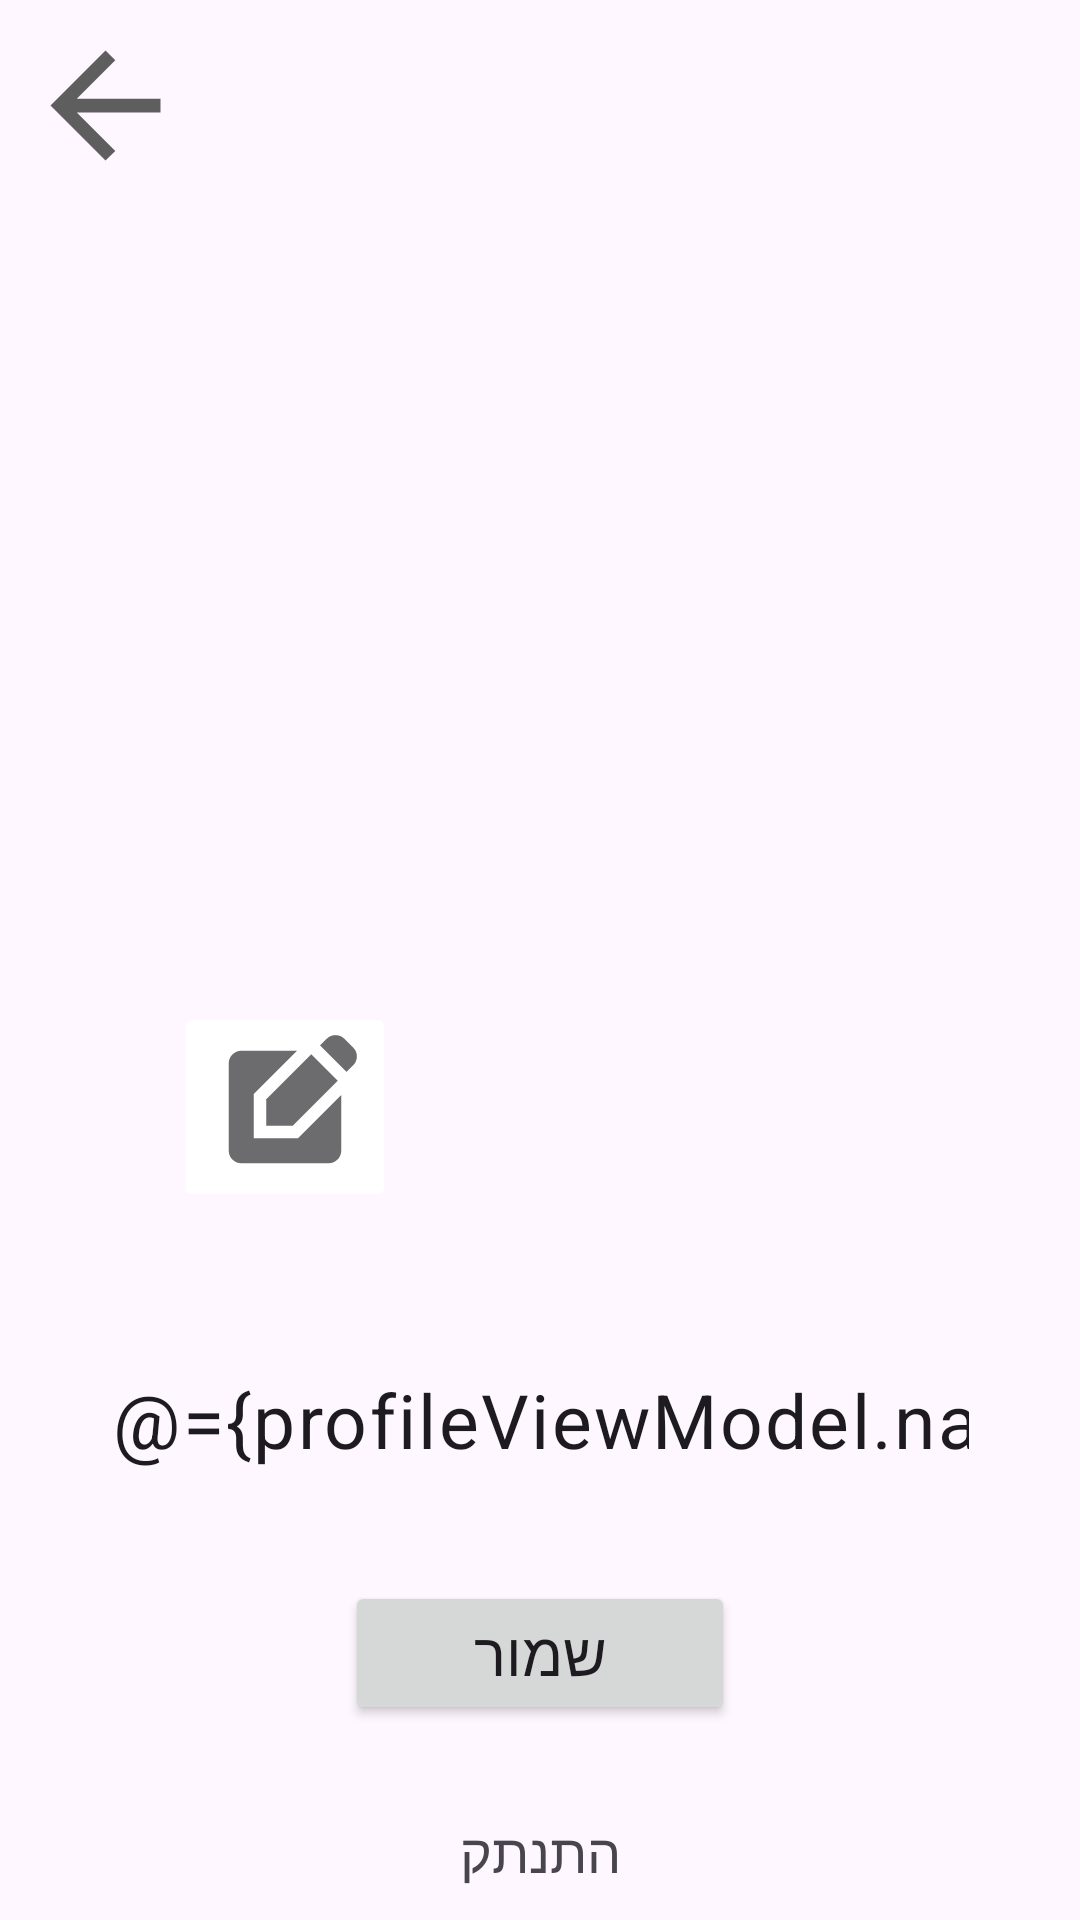

Produce the Android XML layout that renders to this screen, including the resource entries it uses.
<!-- AndroidManifest.xml: application theme Theme.TheGoodPlaceApp -->
<!-- res/layout/fragment_profile.xml -->
<?xml version="1.0" encoding="utf-8"?>
<layout xmlns:android="http://schemas.android.com/apk/res/android"
    xmlns:tools="http://schemas.android.com/tools"
    xmlns:app="http://schemas.android.com/apk/res-auto"
    tools:context=".screens.profile.ProfileFragment">

    <data>
        <variable
            name="profileViewModel"
            type="com.example.thegoodplaceapp.screens.profile.ProfileViewModel" />
    </data>
    <androidx.constraintlayout.widget.ConstraintLayout
        android:layout_width="match_parent"
        android:layout_height="match_parent">
        <ImageButton
            android:id="@+id/exitButton"
            android:layout_width="70dp"
            android:layout_height="70dp"
            android:backgroundTint="#00FFFFFF"
            android:src="@drawable/sharp_arrow_back_55"
            app:layout_constraintStart_toStartOf="parent"
            app:layout_constraintTop_toTopOf="parent" />

        <ImageView
            android:id="@+id/locationImage"
            android:layout_width="244dp"
            android:layout_height="244dp"
            android:layout_marginTop="160dp"
            android:cropToPadding="false"
            android:scaleType="fitCenter"
            android:src="@drawable/avatar_default_icon"
            app:layout_constraintEnd_toEndOf="parent"
            app:layout_constraintStart_toStartOf="parent"
            app:layout_constraintTop_toTopOf="parent" />

        <ImageButton
            android:id="@+id/editImageButton"
            android:layout_width="wrap_content"
            android:layout_height="wrap_content"
            android:backgroundTint="#FFFFFF"
            android:src="@drawable/baseline_edit_square_50"
            app:layout_constraintBottom_toBottomOf="@+id/locationImage"
            app:layout_constraintStart_toStartOf="@+id/locationImage"
            android:onClick="@{() -> profileViewModel.takePhoto()}"/>

        <com.google.android.material.textfield.TextInputLayout
            android:id="@+id/textInputLayout"
            android:layout_width="wrap_content"
            android:layout_height="wrap_content"
            android:layout_marginTop="30dp"
            app:layout_constraintEnd_toEndOf="parent"
            app:layout_constraintStart_toStartOf="parent"
            app:layout_constraintTop_toBottomOf="@+id/locationImage">

            <com.google.android.material.textfield.TextInputEditText
                android:id="@+id/nameInput"
                android:layout_width="318dp"
                android:layout_height="wrap_content"
                android:background="#00FFFFFF"
                android:gravity="center"
                android:inputType="text"
                android:singleLine="true"
                android:text="@={profileViewModel.name}"
                android:textSize="25sp" />
        </com.google.android.material.textfield.TextInputLayout>

        <Button
            android:id="@+id/saveButton"
            android:layout_width="130dp"
            android:layout_height="wrap_content"
            android:layout_marginTop="20dp"
            android:text="שמור"
            android:textSize="20sp"
            app:layout_constraintEnd_toEndOf="parent"
            app:layout_constraintStart_toStartOf="parent"
            android:onClick="@{ () -> profileViewModel.updateUserDetails() }"
            app:layout_constraintTop_toBottomOf="@+id/textInputLayout" />

        <TextView
            android:id="@+id/logout"
            android:layout_width="wrap_content"
            android:layout_height="29dp"
            android:layout_marginBottom="6dp"
            android:singleLine="true"
            android:text="התנתק"
            android:textSize="18sp"
            app:layout_constraintBottom_toBottomOf="parent"
            app:layout_constraintEnd_toEndOf="parent"
            android:onClick="@{() -> profileViewModel.logout() }"
            app:layout_constraintStart_toStartOf="parent" />
    </androidx.constraintlayout.widget.ConstraintLayout>
</layout>
<!-- resources referenced by this layout -->
<resources>
  <!-- drawable baseline_edit_square_50 (drawable) -->
  <vector android:height="50dp" android:tint="#6C6C6E"
      android:viewportHeight="24" android:viewportWidth="24"
      android:width="50dp" xmlns:android="http://schemas.android.com/apk/res/android">
      <path android:fillColor="@android:color/white" android:pathData="M7,17V9.93L13.93,3l0,0H5C3.9,3 3,3.9 3,5v14c0,1.1 0.9,2 2,2h14c1.1,0 2,-0.9 2,-2v-8.93L14.07,17H7z"/>
      <path android:fillColor="@android:color/white" android:pathData="M9,15l4.24,0l7.2,-7.2l-4.24,-4.24l-7.2,7.2z"/>
      <path android:fillColor="@android:color/white" android:pathData="M22.91,2.49l-1.41,-1.41c-0.78,-0.78 -2.05,-0.78 -2.83,0l-1.06,1.06l4.24,4.24l1.06,-1.06C23.7,4.54 23.7,3.27 22.91,2.49z"/>
  </vector>
  <!-- drawable sharp_arrow_back_55 (drawable) -->
  <vector android:autoMirrored="true" android:height="55dp"
      android:tint="#5E5E5E" android:viewportHeight="960"
      android:viewportWidth="960" android:width="55dp" xmlns:android="http://schemas.android.com/apk/res/android">
      <path android:fillColor="@android:color/white" android:pathData="M313,520L537,744L480,800L160,480L480,160L537,216L313,440L800,440L800,520L313,520Z"/>
  </vector>
  <style name="Theme.TheGoodPlaceApp" parent="Theme.Material3.DayNight">
          <item name="windowActionBar">false</item>
          <item name="windowNoTitle">true</item>
          <item name="android:windowFullscreen">true</item>
      </style>
</resources>
